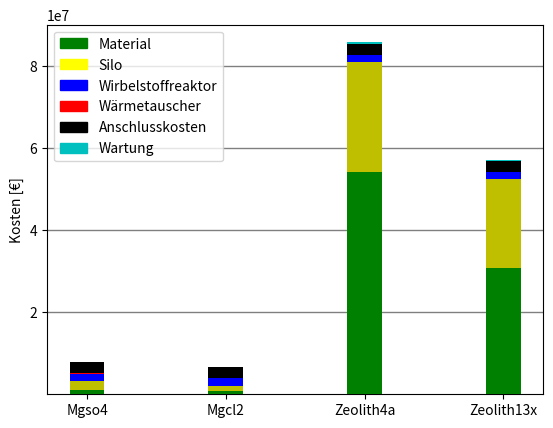

Write the Python code that produced this figure.
import matplotlib.pyplot as plt
import numpy as np







energie_dichte = 4.24  #[Mj/kg]

dichte = 700.0 #[kg/m^3]

waermemenge = 7.64  #[GWh]

preis = 0.125  #[€/kg]

#menge = 0

silo = 475 #[€/m^3]

wirbelschicht_preis = 1000 #[€/kW]

lichtbogen_preis = 0.6 #[€/kg] #600 #[€/t]

transport_preis = 0.1 #[€/tkm]

strecke = 100 #[km]

luft_wasser_rippenrohr = 30 #[€/kw]

wasser_wasser_rohr = 10 #[€/kw]

abgas_wasser = 50 #[€/kw]

lebensdauer = 20  # Jahre

discount_rate = 0.02  # %

solarthermie_kosten = 5 #[€/kWh]

abwärme_kosten = 5 #[€/kWh]

anschluss_tcs = 750 #[€/kW]

wm_list = [312.06, 57.75, 20.68, 18.84, 7.64, 2.72]

wm_names = ["groß", "mittel mit ausgedehntem","mittel", "mittel kleink", "klein", "Landesgemeinde"]

leistung = [142560, 38880, 12960, 12960, 6480, 6480]


"#####################CLASS########################"

class material:
    def __init__(self, energie, dichte, preis, name):
        self.energie = energie
        self.dichte = dichte
        self.preis = preis
        self.name = name


#"#####################################FUNCTIONS###################################"

#'investitionskosten'

#Berechnung material menge in [kg]

    def material_menge(self):
        menge = (waermemenge * 1000) / (self.energie / 3600)
        #print("menge in",menge, "[kg]")
        return menge


#Berechnung Material kosten in [€]

    def material_kosten(self):
        kosten = (self.material_menge() * self.preis)
        print("material kosten in", kosten, "[€]")
        return kosten


#Berechnung Silo kosten in [€]

    def silo_kosten(self):
        silo_ko = (self.material_menge() / self.dichte) * silo
        #print("silo kosten", silo_ko, "[€]")
        return silo_ko


#Berechnet Wirbelschichtreaktor kosten in [€]

    def wirbel_kosten(self):
        wi_kosten = (waermemenge * 1000000) * (wirbelschicht_preis / 4380)  # 4380 Winterstunden im Jahr (8760/2)
        #wi_wartungs_kosten = wi_kosten * 0.1 * lebensdauer # Wartungskosten 1%
        #wi_kosten = wi_kosten + wi_wartungs_kosten
        #print("wirbelschichtreaktor kosten", wi_kosten, "[€]")
        return wi_kosten


#Berechnet Lichtbogen kosten in [€]

    def lichtbogen_kosten(self):
        li_kosten = self.material_menge() * lichtbogen_preis
        print("Lichtbogenofen kosten",li_kosten, "[€]")
        return li_kosten


#Berechnet transport kosten mit LKW in [€]

    def transport(self):

        transp_kosten = transport_preis * strecke * (self.material_menge()/1000)
        print(transp_kosten)
        return transp_kosten

#Berechnet die Kosten der verschiedenen Wärmetauscher

    def tauscher_luft_wasser(self):

        tausher_preis = waermemenge * 1000000 * (luft_wasser_rippenrohr/2190)  # 4380 Winterstunden im Jahr (8760/2)
        print("yyyyyyy", tausher_preis)
        return tausher_preis



    def tauscher_wasser_wasser(self):

        tausher_preis = waermemenge * 1000000 * (wasser_wasser_rohr/4380)  # 4380 Winterstunden im Jahr (8760/2)

        return tausher_preis



    def tauscher_abgas_wasser(self):

        tausher_preis = waermemenge * 1000000 * (abgas_wasser/4380)  # 4380 Winterstunden im Jahr (8760/2)

        return tausher_preis


#Berechnet die Anschlusskosten

    def anschluss(self):

        anschluss_preis = (anschluss_tcs/2190) * (waermemenge * 1000000)

        return anschluss_preis


#Service Wartungskosten

    def wartung(self):

        om = ((self.wirbel_kosten()*0.01) + (self.silo_kosten()*0.02) + (self.anschluss() * 0.015))

        for i in range(1, lebensdauer + 1):
            wartungskosten = ((om) / (1 + discount_rate) ** i)

        return wartungskosten


############Maintanance###########



#"#####################PLOTTING######################"


    def plot_mwh(self):
        width = 0.25
        sum_list = []
        ax = []
        grid = ()
        x = self.name
        y1 = (self.material_kosten() / (waermemenge * 1000))/lebensdauer
        y2 = (self.silo_kosten() / (waermemenge * 1000))/lebensdauer
        y3 = (self.wirbel_kosten() / (waermemenge * 1000))/lebensdauer
        y4 = (self.tauscher_luft_wasser() / (waermemenge * 1000))/lebensdauer
        y5 = (self.anschluss() / (waermemenge * 1000))/lebensdauer
        y6 = ((self.wartung()) / (waermemenge * 1000))

        #adding list y1 and y2
        #for (y1, y2) in zip(y1, y2):
            #sum_list.append(y1 + y2)

        #plotting stacked bar
        plt.bar(x, y1, color='g', width=width, zorder=3)
        plt.bar(x, y2, bottom=y1, color='y', width=width, zorder=3)
        plt.bar(x, y3, bottom=y1+y2, color='b', width=width, zorder=3)
        plt.bar(x, 2*y4, bottom=y1+y2+y3, color='r', width=width, zorder=3)      # 2*y4, weil zwei Luft/wasser Wärmetauscher benötigt werden
        plt.bar(x, y5, bottom=y1+y2+y3+y4, color='k', width=width, zorder=3)
        plt.bar(x, y6, bottom=y1+y2+y3+y4+y5, color='c', width=width, zorder=3)



        #plotting axes and legend

        plt.ylabel("Kosten [€/MWh]")

        colors = {'Material': 'green', 'Silo': 'yellow', 'Wirbelstoffreaktor': 'blue', 'Wärmetauscher': 'red', 'Anschlusskosten': 'black', 'Wartung': 'c'}
        labels = list(colors.keys())
        handles = [plt.Rectangle((0, 0), 1, 1, color=colors[label]) for label in labels]
        plt.legend(handles, labels)

        plt.grid(color='k', which='both', linestyle='-', linewidth=1, alpha=0.5, zorder=0, axis='y')
        #plt.show()



    def plot(self):
        width = 0.25
        sum_list = []
        ax = []
        grid = ()
        x = self.name
        y1 = self.material_kosten()
        y2 = self.silo_kosten()
        y3 = self.wirbel_kosten()
        y4 = self.tauscher_luft_wasser()
        y5 = self.anschluss()
        y6 = self.wartung()

        #adding list y1 and y2
        #for (y1, y2) in zip(y1, y2):
            #sum_list.append(y1 + y2)

        #plotting stacked bar
        plt.bar(x, y1, color='g', width=width, zorder=3)
        plt.bar(x, y2, bottom=y1, color='y', width=width, zorder=3)
        plt.bar(x, y3, bottom=y1+y2, color='b', width=width, zorder=3)
        plt.bar(x, 2*y4, bottom=y1+y2+y3, color='r', width=width, zorder=3)
        plt.bar(x, y5, bottom=y1+y2+y3+y4, color='k', width=width, zorder=3)
        plt.bar(x, y6, bottom=y1+y2+y3+y4+y5, color='c', width=width, zorder=3)

        #plotting axes and legend

        plt.ylabel("Kosten [€]")

        colors = {'Material': 'green', 'Silo': 'yellow', 'Wirbelstoffreaktor' : 'blue', 'Wärmetauscher': 'red', 'Anschlusskosten': 'black', 'Wartung': 'c' }
        labels = list(colors.keys())
        handles = [plt.Rectangle((0, 0), 1, 1, color=colors[label]) for label in labels]
        plt.legend(handles, labels)

        plt.grid(color='k', which='both', linestyle='-', linewidth=1, alpha=0.5, zorder=0, axis='y')
        #plt.show()

    def plot_lcos(self):
        width = 0.25
        sum_list = []
        ax = []
        grid = ()
        x = self.name
        y1 = self.lcos_cap_sz1()
        y2 = self.lcos_om_sz1()
        # y3 = self.wirbel_kosten()

        # adding list y1 and y2
        # for (y1, y2) in zip(y1, y2):
        # sum_list.append(y1 + y2)

        # plotting stacked bar
        plt.bar(x, y1, color='g', width=width, zorder=3)
        plt.bar(x, y2, bottom=y1, color='y', width=width, zorder=3)
        # plt.bar(x, y3, bottom=y1+y2, color='b', width=width, zorder=3)

        # plotting axes and legend

        plt.ylabel("Kosten [€/kWh]")

        colors = {'Kapital': 'green', 'OM': 'yellow'}
        labels = list(colors.keys())
        handles = [plt.Rectangle((0, 0), 1, 1, color=colors[label]) for label in labels]
        plt.legend(handles, labels)

        plt.grid(color='k', which='both', linestyle='-', linewidth=1, alpha=0.5, zorder=0, axis='y')
        # plt.show()










#"################Definition Materialien(energie, dichte, preis, name)###########################"

#Hydrate
Mgcl2 = material(4.24, 2320.0, 0.125, "Mgcl2")

Mgso4 = material(3.61, 1670, 0.15, "Mgso4")

#Zeolith
Zeolith13x = material(0.86, 700.0, 0.96, "Zeolith13x")
Zeolith4a = material(0.65, 750, 1.28, "Zeolith4a")

#Oxide
Sio2 = material(32.43, 2500, 0.5, "Sio2")
Mgo = material(24.75, 3580, 0.15, "Mgo")






Mgso4.plot_mwh()
Mgcl2.plot_mwh()
Zeolith4a.plot_mwh()

Zeolith13x.plot_mwh()


plt.show()


print("Material Menge Zeolith",Zeolith13x.material_menge())





#Mgso4.plot_mwh()
#Zeolith13x.plot_mwh()
#plt.show()
Mgso4.plot()
Mgcl2.plot()
Zeolith4a.plot()
Zeolith13x.plot()

plt.show()



